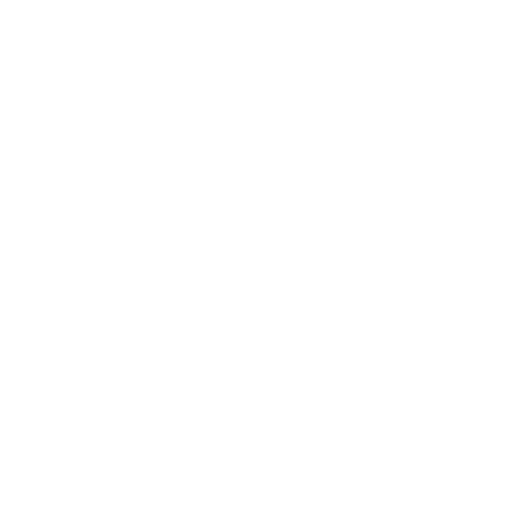
t = 0.00 s
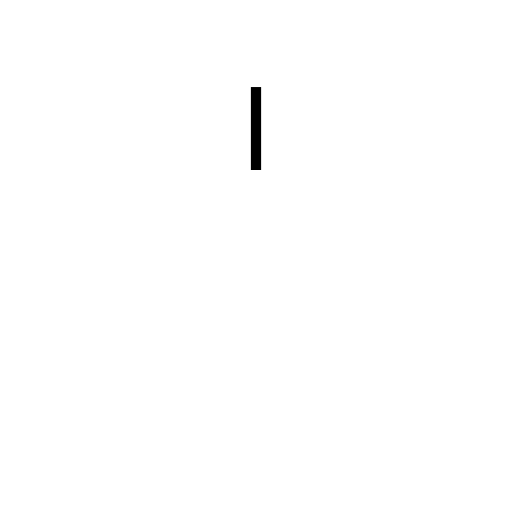
t = 0.24 s
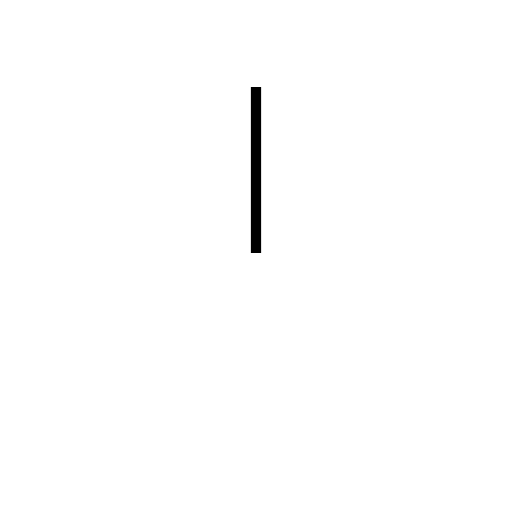
t = 0.49 s
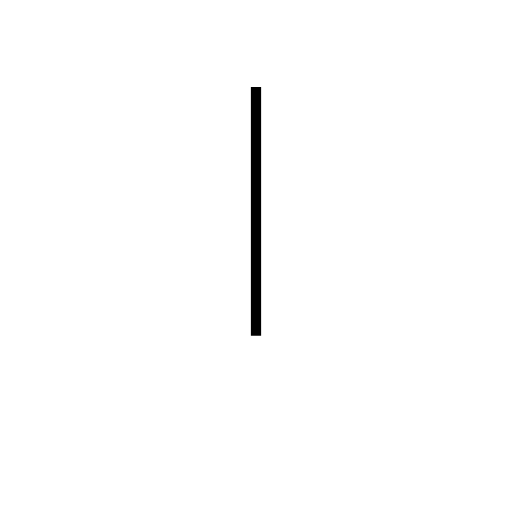
t = 0.73 s
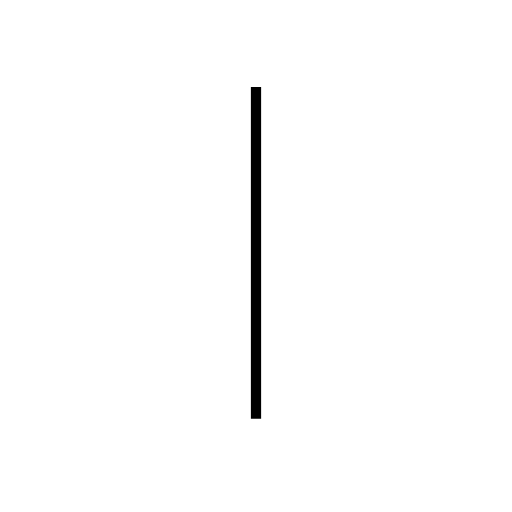
t = 0.97 s

The animated SVG that drew these frames (rendered in a browser with its animation timeline set to each time). Animation: 1 SMIL element (animate=1); one cycle of 0.97 s.

<?xml version='1.0' encoding='utf-8'?>
<svg viewBox="0.0 -6.0 50.0 50.0" version="1.1" xmlns="http://www.w3.org/2000/svg"><rect x="-1000" y="-1000" width="2000" height="2000" stroke="white" fill="white" /><g style="fill:none;stroke:#000000;stroke-width:1"><path d="M 25.0 -35.5 L 25.0 -3.1" transform="translate(0.0 38.0)" stroke-dasharray="32.4" stroke-dashoffset="32.4"><animate attributeName="stroke-dashoffset" from="32.4" to="0" dur="0.972s" begin="0s" fill="freeze" /></path></g></svg>
